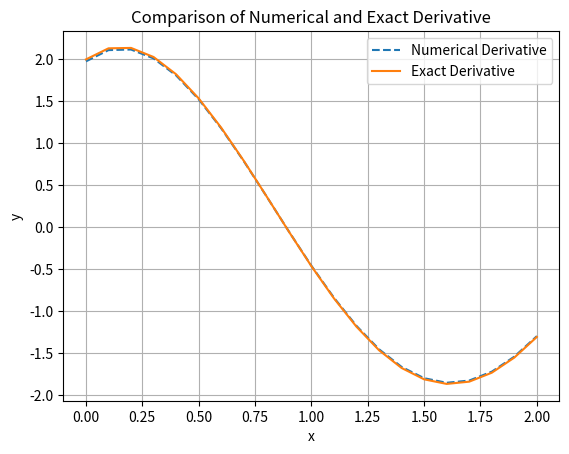

Write the Python code that produced this figure.
import numpy as np
import matplotlib.pyplot as plt

def f(x):
    return x**2 * np.exp(-x) + np.sin(2 * x)

def exact_derivative(x):
    return (2 * x * np.exp(-x) - x**2 * np.exp(-x)) + 2 * np.cos(2 * x)

x_values = np.arange(0, 2.1, 0.1)
h = 0.1

numerical_derivative = (f(x_values + h) - f(x_values - h)) / (2 * h)

exact_derivative_values = exact_derivative(x_values)

plt.plot(x_values, numerical_derivative, label='Numerical Derivative', linestyle='--')
plt.plot(x_values, exact_derivative_values, label='Exact Derivative')
plt.xlabel('x')
plt.ylabel('y')
plt.title('Comparison of Numerical and Exact Derivative')
plt.legend()
plt.grid(True)
plt.show()